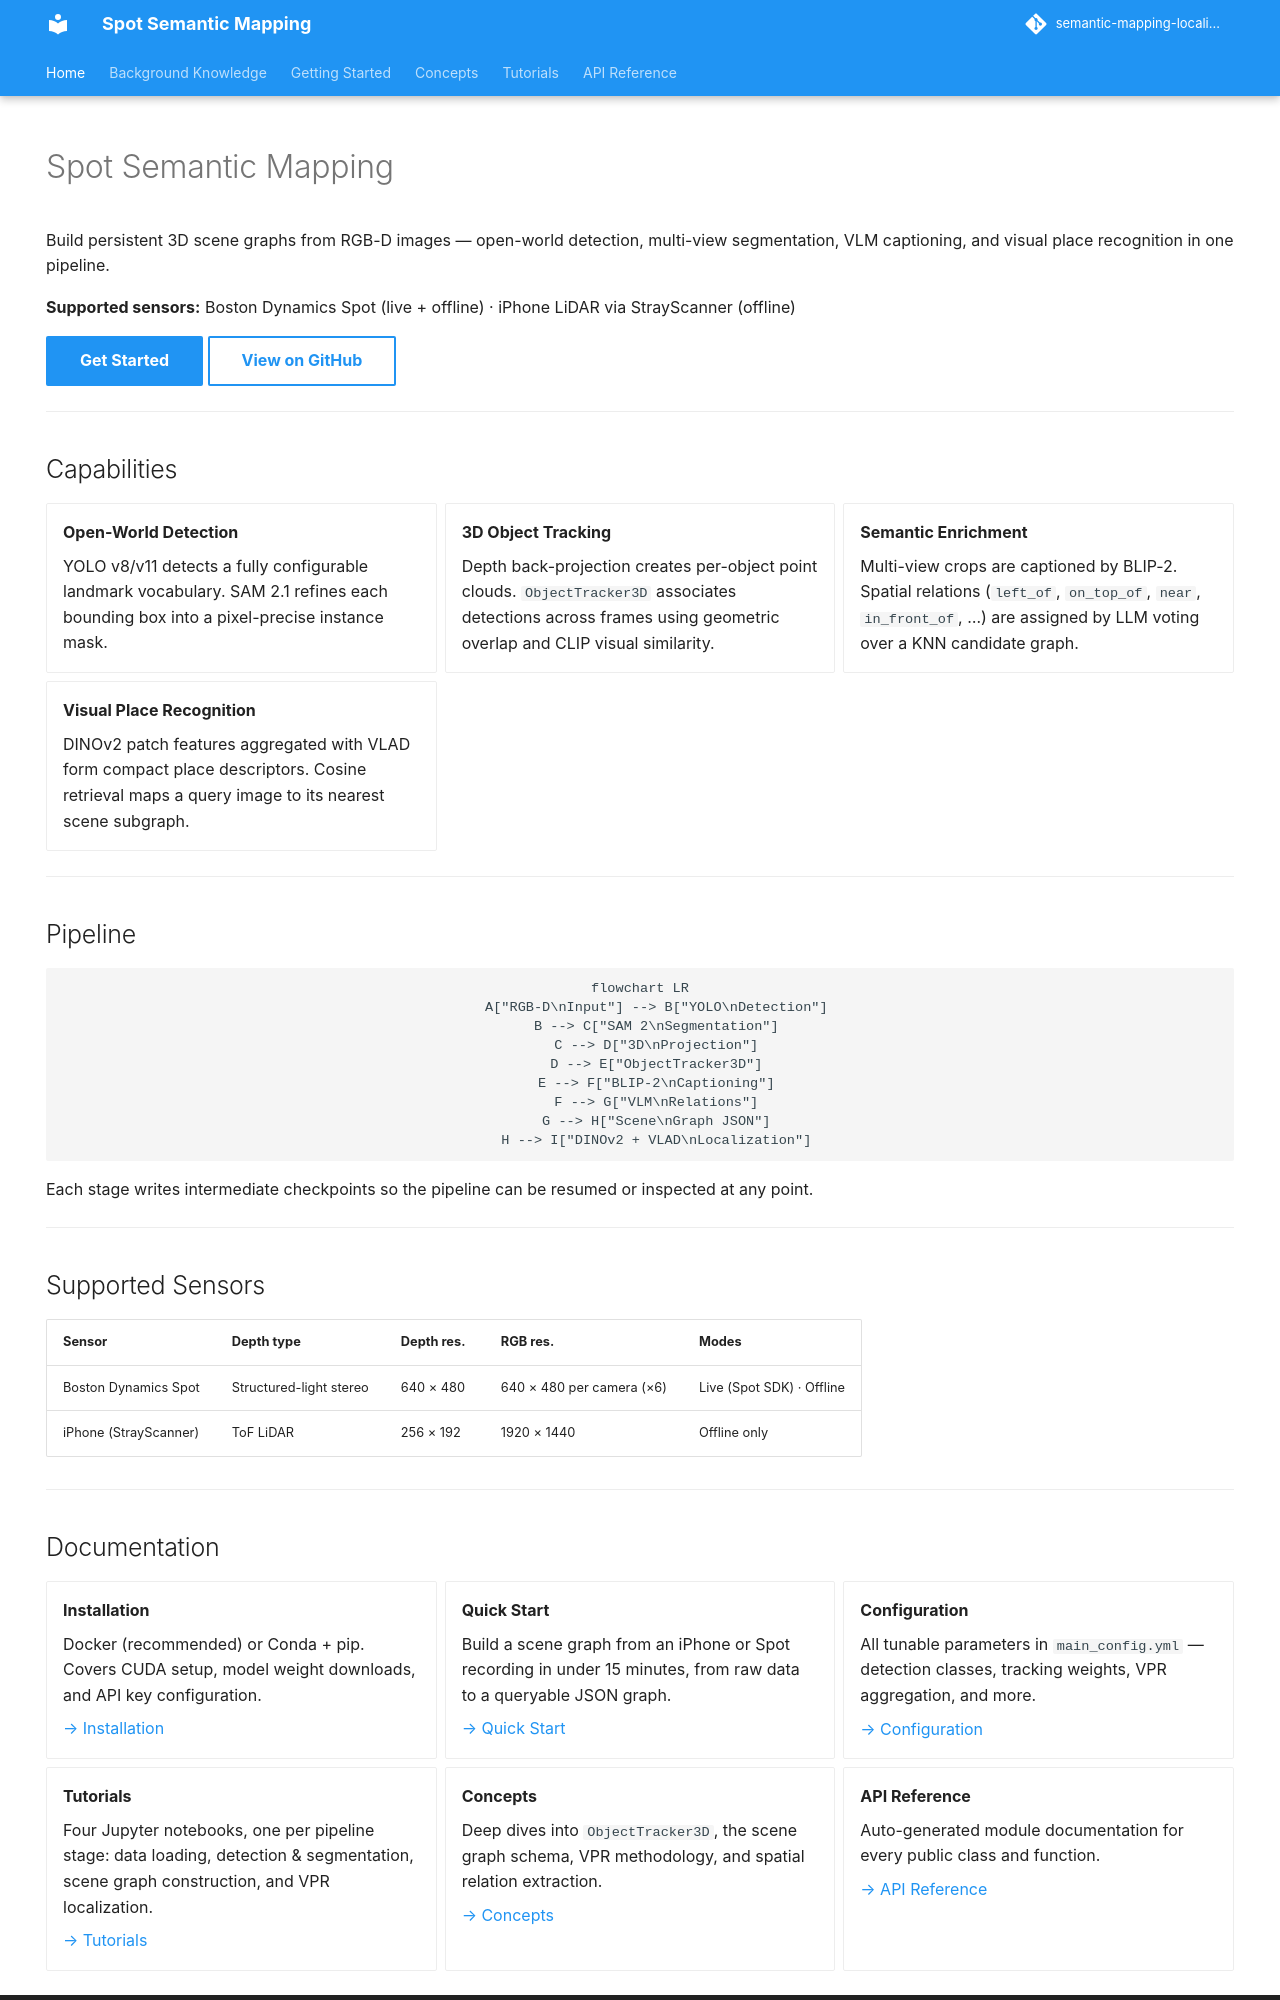

repository: minhphd/semantic-mapping-localization · page: index.html · generator: mkdocs

---
hide:
  - navigation
  - toc
---

# Spot Semantic Mapping

Build persistent 3D scene graphs from RGB-D images — open-world detection, multi-view segmentation, VLM captioning, and visual place recognition in one pipeline.

**Supported sensors:** Boston Dynamics Spot (live + offline) · iPhone LiDAR via StrayScanner (offline)

[Get Started](getting_started/installation/){ .md-button .md-button--primary }
[View on GitHub](https://github.com/mhpham26/deployment_sem_mapping){ .md-button }

---

## Capabilities

<div class="grid cards" markdown>

-   **Open-World Detection**

    YOLO v8/v11 detects a fully configurable landmark vocabulary. SAM 2.1 refines each bounding box into a pixel-precise instance mask.

-   **3D Object Tracking**

    Depth back-projection creates per-object point clouds. `ObjectTracker3D` associates detections across frames using geometric overlap and CLIP visual similarity.

-   **Semantic Enrichment**

    Multi-view crops are captioned by BLIP-2. Spatial relations (`left_of`, `on_top_of`, `near`, `in_front_of`, …) are assigned by LLM voting over a KNN candidate graph.

-   **Visual Place Recognition**

    DINOv2 patch features aggregated with VLAD form compact place descriptors. Cosine retrieval maps a query image to its nearest scene subgraph.

</div>

---

## Pipeline

```mermaid
flowchart LR
    A["RGB-D\nInput"] --> B["YOLO\nDetection"]
    B --> C["SAM 2\nSegmentation"]
    C --> D["3D\nProjection"]
    D --> E["ObjectTracker3D"]
    E --> F["BLIP-2\nCaptioning"]
    F --> G["VLM\nRelations"]
    G --> H["Scene\nGraph JSON"]
    H --> I["DINOv2 + VLAD\nLocalization"]
```

Each stage writes intermediate checkpoints so the pipeline can be resumed or inspected at any point.

---

## Supported Sensors

| Sensor | Depth type | Depth res. | RGB res. | Modes |
|--------|-----------|------------|----------|-------|
| Boston Dynamics Spot | Structured-light stereo | 640 × 480 | 640 × 480 per camera (×6) | Live (Spot SDK) · Offline |
| iPhone (StrayScanner) | ToF LiDAR | 256 × 192 | 1920 × 1440 | Offline only |

---
